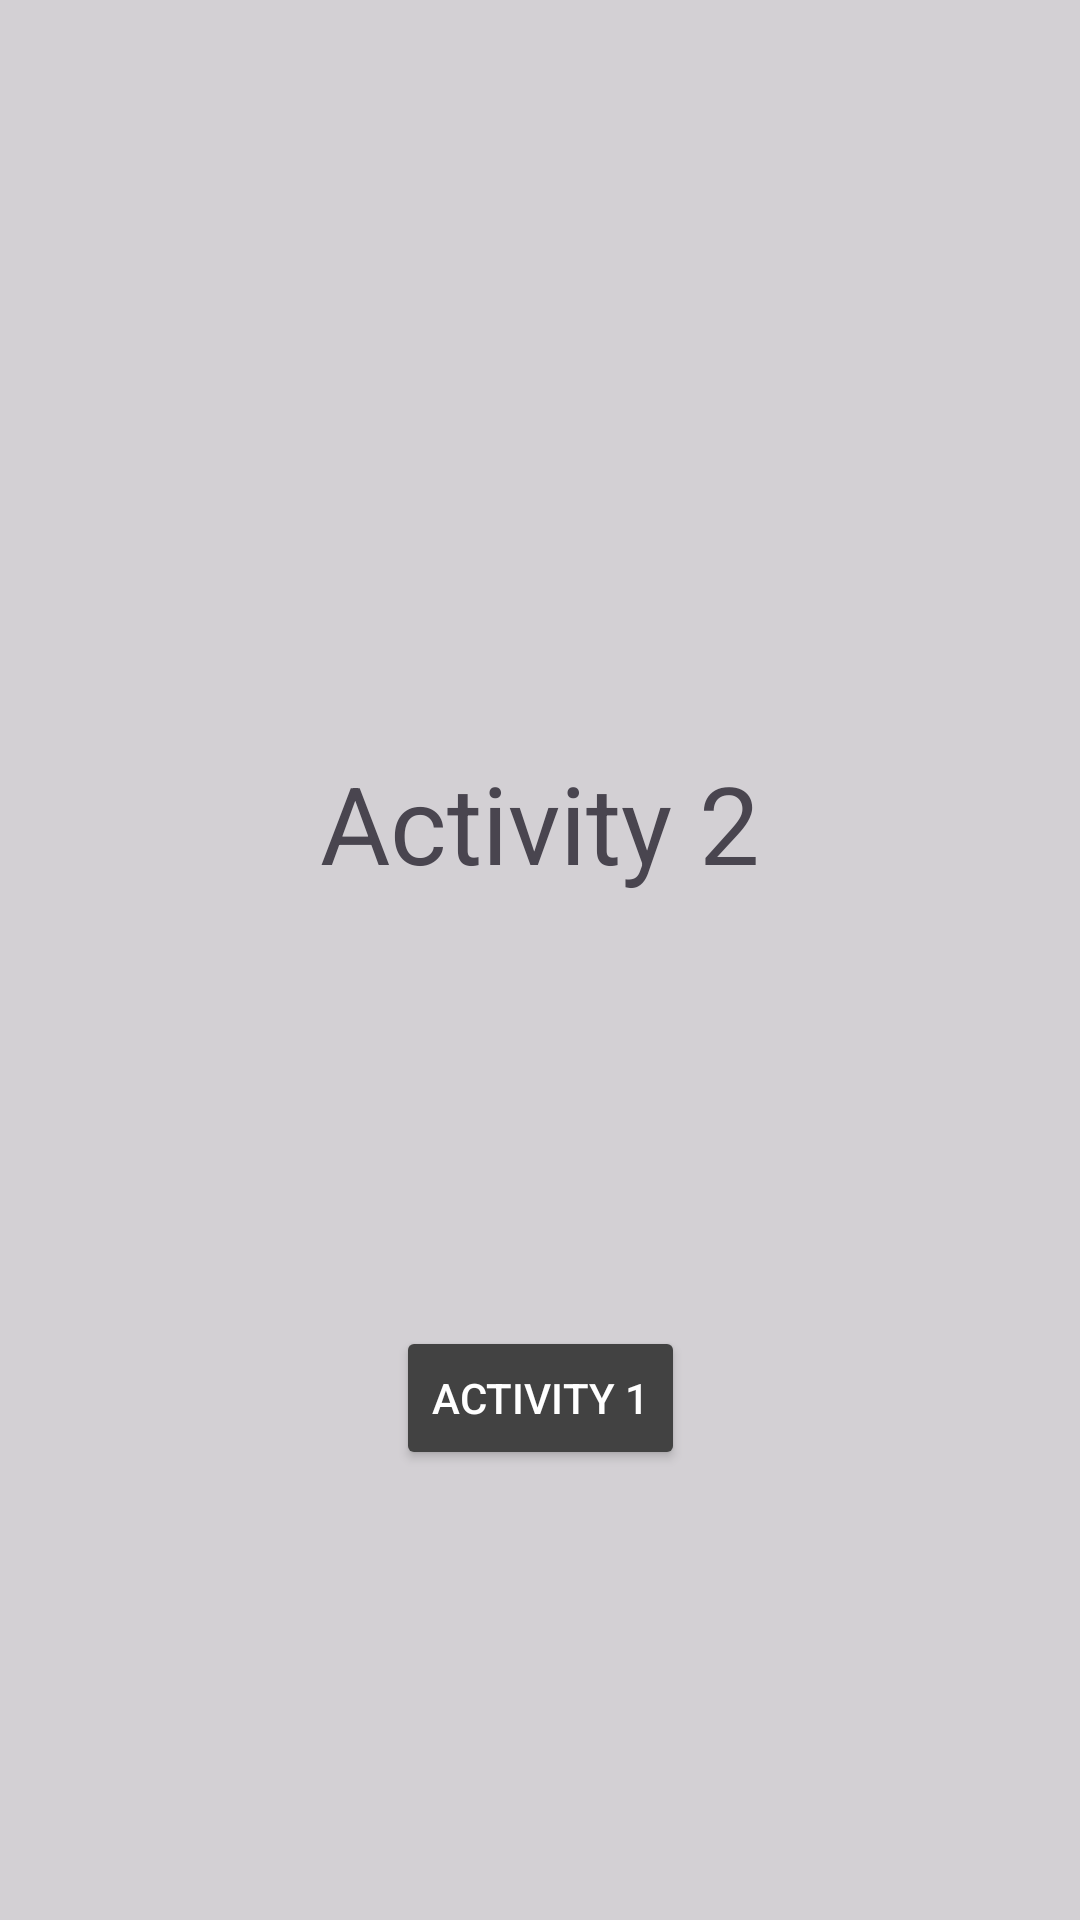

Android layout source for this screen:
<!-- AndroidManifest.xml: application theme Theme.Module4Eqp2 -->
<!-- res/layout/activity_second_amom.xml -->
<?xml version="1.0" encoding="utf-8"?>
<androidx.constraintlayout.widget.ConstraintLayout xmlns:android="http://schemas.android.com/apk/res/android"
    xmlns:app="http://schemas.android.com/apk/res-auto"
    xmlns:tools="http://schemas.android.com/tools"
    android:id="@+id/main"
    android:layout_width="match_parent"
    android:layout_height="match_parent"
    android:background="#80AAAAAA"
    tools:context=".exercise.home.AllisonOlvera.SecondActivityAMOM">

    <TextView
        android:id="@+id/textInitial"
        android:text="Activity 2"
        android:textSize="36dp"
        app:layout_constraintStart_toStartOf="parent"
        app:layout_constraintEnd_toEndOf="parent"
        app:layout_constraintTop_toTopOf="parent"
        android:layout_marginTop="250dp"
        android:layout_width="wrap_content"
        android:layout_height="wrap_content" />

    <TextView
        android:id="@+id/tvName"
        android:textSize="16dp"
        app:layout_constraintTop_toTopOf="parent"
        app:layout_constraintBottom_toBottomOf="parent"
        app:layout_constraintStart_toStartOf="parent"
        app:layout_constraintEnd_toEndOf="parent"
        android:layout_width="wrap_content"
        android:layout_height="wrap_content"/>

    <TextView
        android:id="@+id/tvAge"
        android:textSize="16dp"
        app:layout_constraintTop_toBottomOf="@+id/tvName"
        app:layout_constraintStart_toStartOf="parent"
        app:layout_constraintEnd_toEndOf="parent"
        android:layout_width="wrap_content"
        android:layout_height="wrap_content"/>

    <TextView
        android:id="@+id/tvGender"
        android:textSize="16dp"
        app:layout_constraintTop_toBottomOf="@+id/tvAge"
        app:layout_constraintStart_toStartOf="parent"
        app:layout_constraintEnd_toEndOf="parent"
        android:layout_width="wrap_content"
        android:layout_height="wrap_content"/>

    <TextView
        android:id="@+id/tvDeceased"
        android:textSize="16dp"
        app:layout_constraintTop_toBottomOf="@+id/tvGender"
        app:layout_constraintStart_toStartOf="parent"
        app:layout_constraintEnd_toEndOf="parent"
        android:layout_width="wrap_content"
        android:layout_height="wrap_content"/>

    <Button
        android:id="@+id/btnReturnInfo"
        android:text="Activity 1"
        android:textColor="@color/white"
        android:backgroundTint="#424242"
        app:layout_constraintStart_toStartOf="parent"
        app:layout_constraintEnd_toEndOf="parent"
        app:layout_constraintBottom_toBottomOf="parent"
        android:layout_marginBottom="150dp"
        android:layout_width="wrap_content"
        android:layout_height="wrap_content" />

</androidx.constraintlayout.widget.ConstraintLayout>
<!-- resources referenced by this layout -->
<resources>
  <color name="white">#FFFFFFFF</color>
  <style name="Theme.Module4Eqp2" parent="Base.Theme.Module4Eqp2" />
  <style name="Base.Theme.Module4Eqp2" parent="Theme.Material3.Light.NoActionBar">
          
          
      </style>
</resources>
